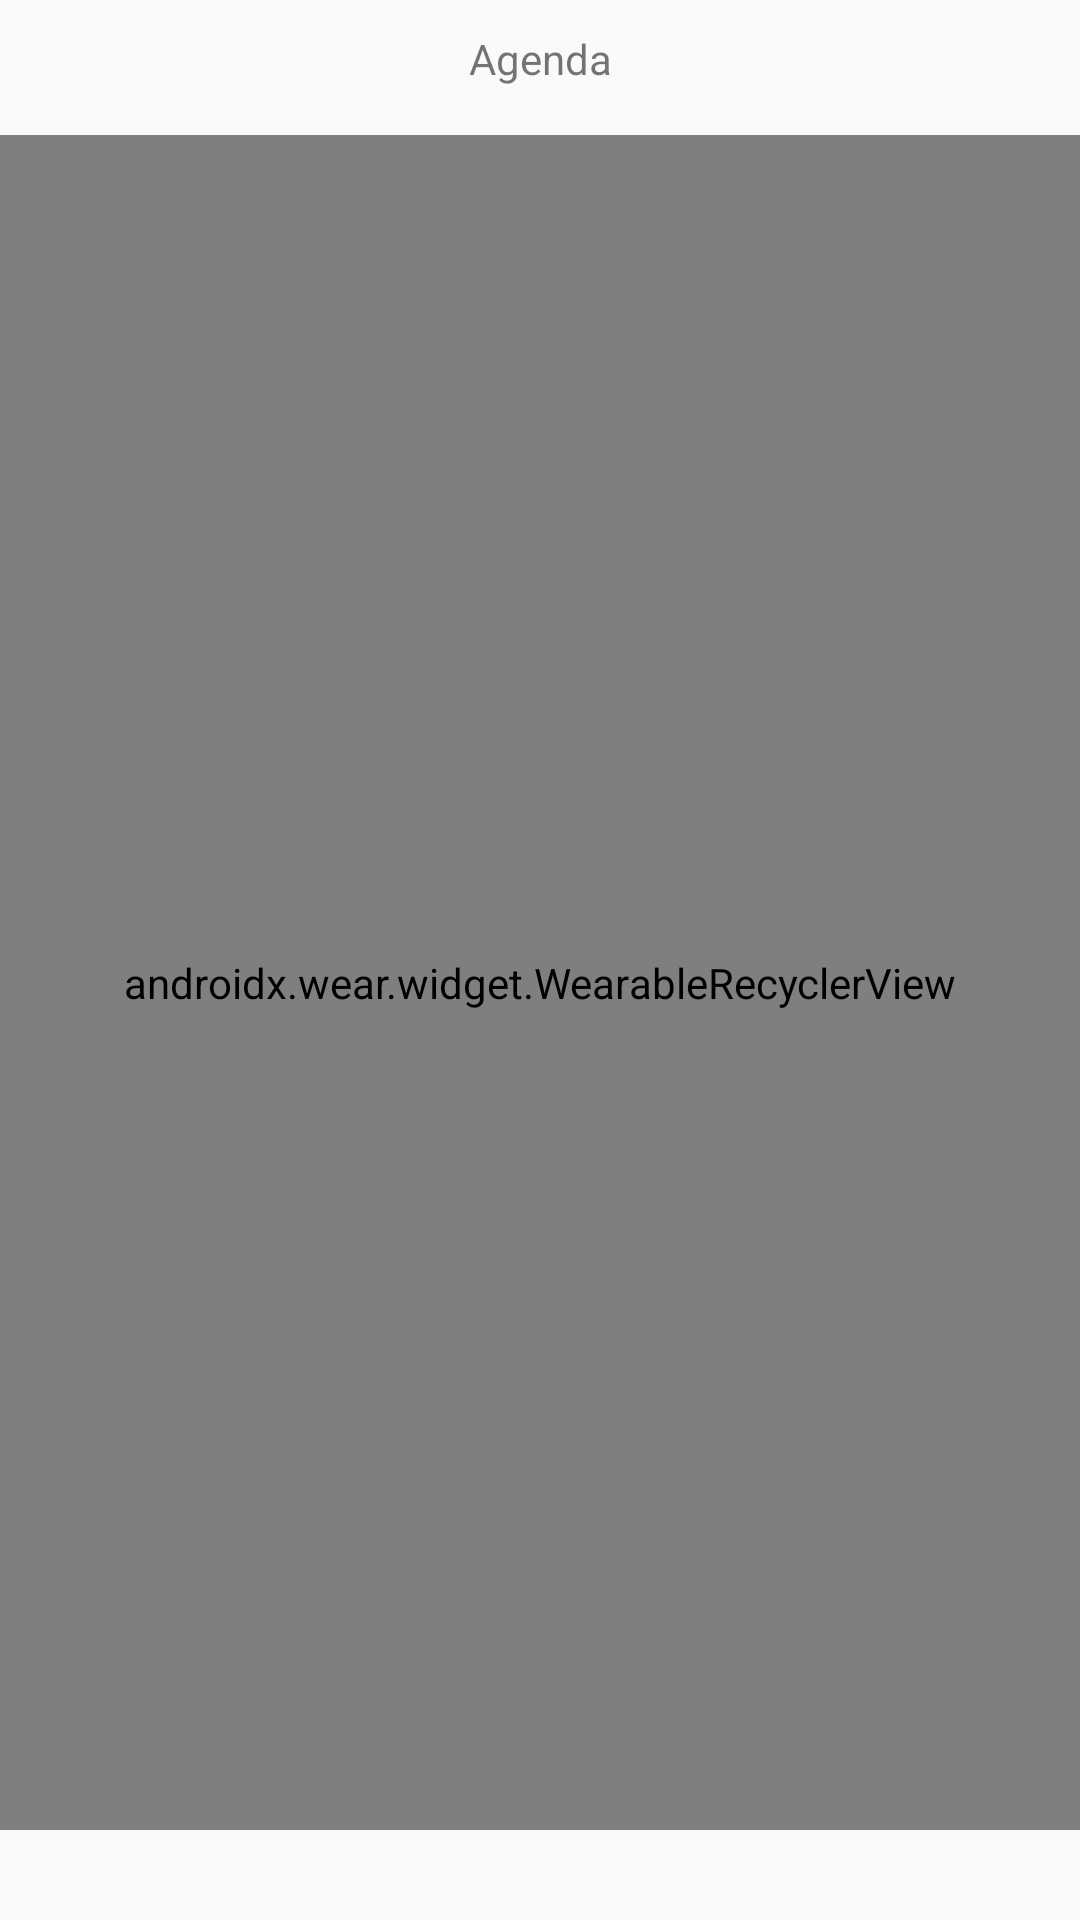

Write the Android layout XML for this screen, with the resource values it uses.
<!-- AndroidManifest.xml: application theme Theme.BotonReconocerAudio -->
<!-- res/layout/activity_boton_agenda.xml -->
<?xml version="1.0" encoding="utf-8"?>
<androidx.constraintlayout.widget.ConstraintLayout xmlns:android="http://schemas.android.com/apk/res/android"
    xmlns:app="http://schemas.android.com/apk/res-auto"
    xmlns:tools="http://schemas.android.com/tools"
    android:id="@+id/main"
    android:layout_width="match_parent"
    android:layout_height="match_parent"
    tools:context=".BotonAgendaActivity">

    <TextView
        android:id="@+id/textView"
        android:layout_width="wrap_content"
        android:layout_height="wrap_content"
        android:text="@string/text_agenda"
        android:layout_marginTop="10dp"
        app:layout_constraintEnd_toEndOf="parent"
        app:layout_constraintStart_toStartOf="parent"
        app:layout_constraintTop_toTopOf="parent" />

    <androidx.wear.widget.WearableRecyclerView
        android:id="@+id/wearableRecyclerView"
        android:layout_width="match_parent"
        android:layout_height="0dp"
        android:layout_marginTop="16dp"
        android:layout_marginBottom="30dp"
        android:paddingTop="10dp"
        android:paddingStart="18dp"
        android:paddingEnd="18dp"
        android:paddingBottom="10dp"
        app:layout_constraintBottom_toBottomOf="parent"
        app:layout_constraintEnd_toEndOf="parent"
        app:layout_constraintTop_toBottomOf="@id/textView"
        app:layout_constraintVertical_bias="0" />

    <TextView
        android:id="@+id/textViewNoContactos"
        android:layout_width="wrap_content"
        android:layout_height="wrap_content"
        android:text="@string/text_no_contactos"
        android:textSize="16sp"
        android:paddingStart="13sp"
        android:paddingEnd="8sp"
        android:visibility="gone"
        app:layout_constraintTop_toTopOf="parent"
        app:layout_constraintBottom_toBottomOf="parent"
        app:layout_constraintStart_toStartOf="parent"
        app:layout_constraintEnd_toEndOf="parent"
        app:layout_constraintVertical_bias="0.5"/>

</androidx.constraintlayout.widget.ConstraintLayout>
<!-- resources referenced by this layout -->
<resources>
  <string name="text_agenda">Agenda</string>
  <string name="text_no_contactos">AÚN NO TIENES CONTACTOS, VE A EXPLORAR Y AÑADE EL PRIMERO</string>
  <style name="Theme.BotonReconocerAudio" parent="Base.Theme.BotonReconocerAudio" />
  <style name="Base.Theme.BotonReconocerAudio" parent="Theme.AppCompat.Light.NoActionBar">
          
          
  
          
      </style>
</resources>
